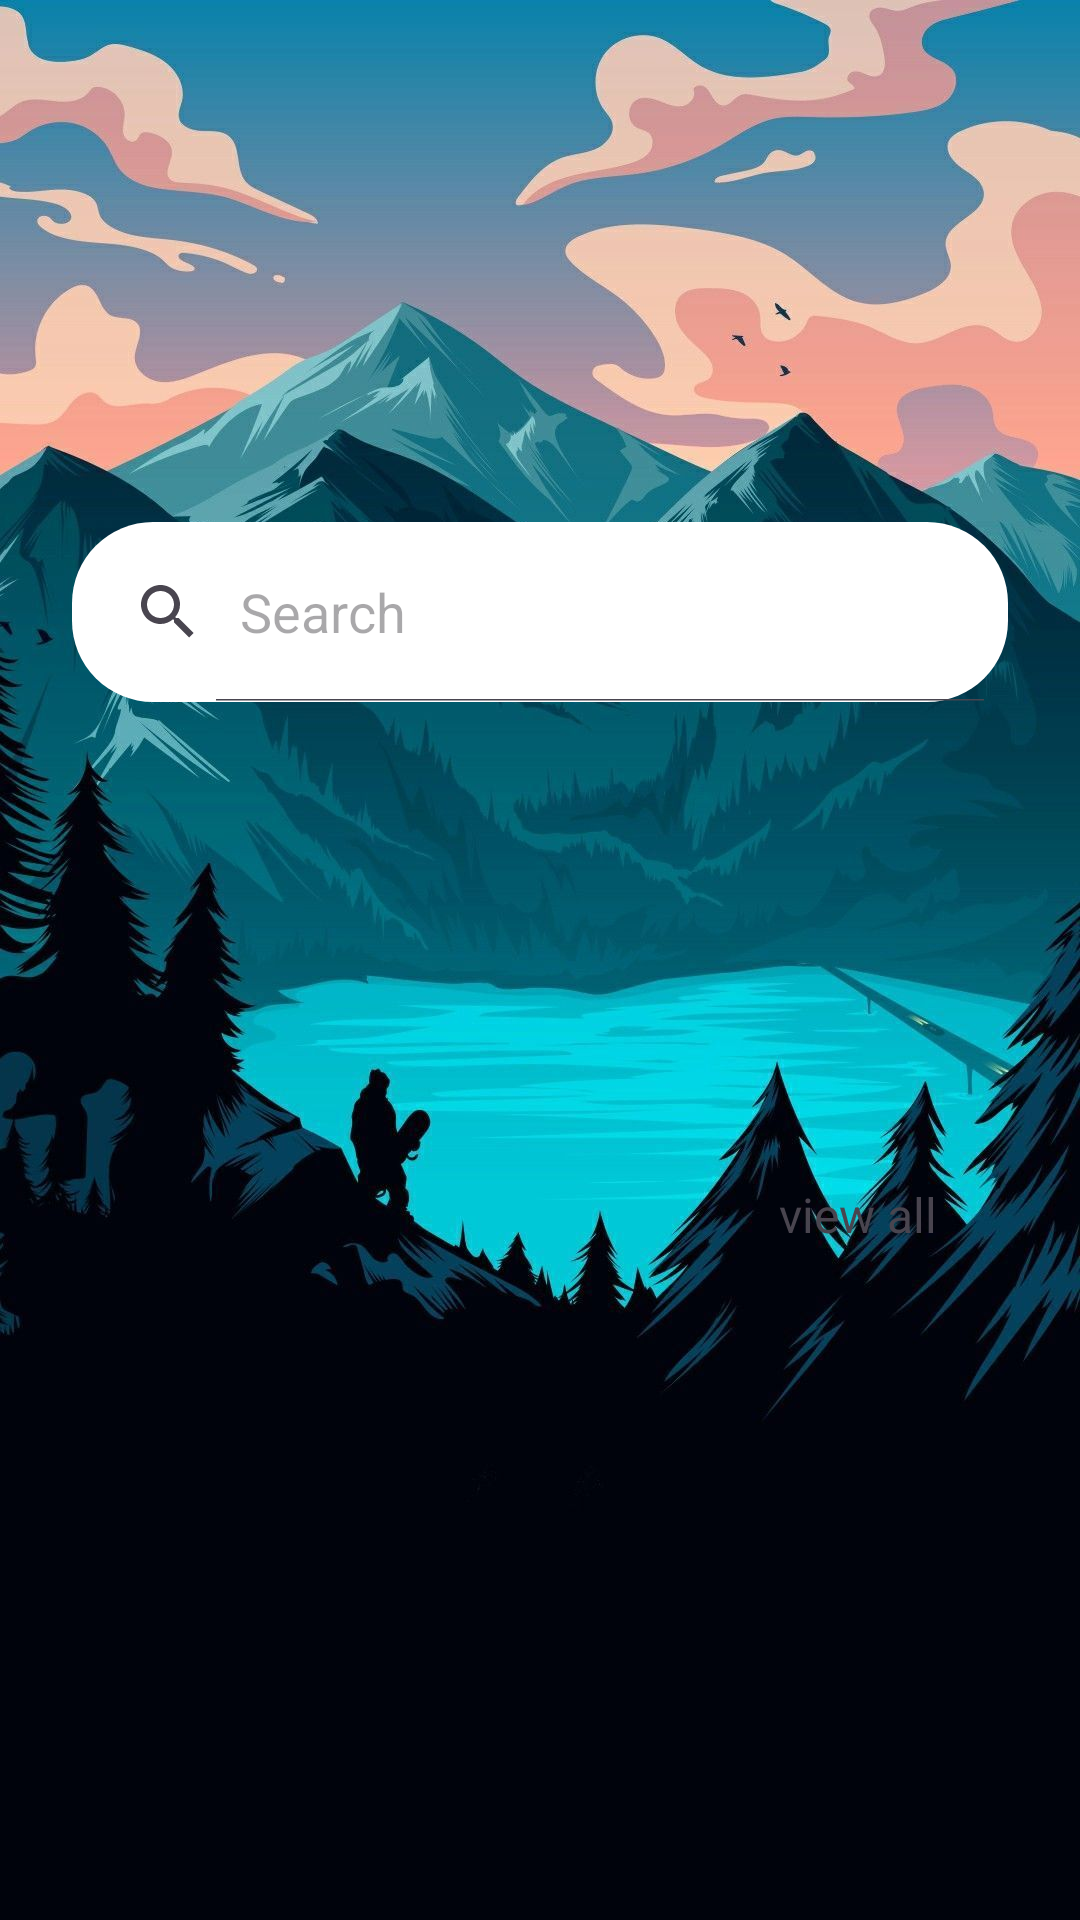

Write the Android layout XML for this screen, with the resource values it uses.
<!-- AndroidManifest.xml: application theme Theme.Local_search -->
<!-- res/layout/fragment_home.xml -->
<?xml version="1.0" encoding="utf-8"?>
<androidx.constraintlayout.widget.ConstraintLayout xmlns:android="http://schemas.android.com/apk/res/android"
    xmlns:tools="http://schemas.android.com/tools"
    android:layout_width="match_parent"
    android:layout_height="match_parent"
    xmlns:app="http://schemas.android.com/apk/res-auto"
    tools:context=".fragment.HomeFragment"
    android:background="@drawable/bg_i">

    <SearchView
        android:id="@+id/searchView"
        android:layout_width="match_parent"
        android:layout_height="60dp"
        app:layout_constraintBottom_toBottomOf="parent"
        app:layout_constraintEnd_toEndOf="parent"
        app:layout_constraintStart_toStartOf="parent"
        app:layout_constraintTop_toTopOf="parent"
        app:layout_constraintVertical_bias="0.3"
        android:queryHint="@string/search_hint"
        android:background="@drawable/custom_design"
        android:layout_marginHorizontal="24dp"
        android:iconifiedByDefault="false"/>

    <androidx.recyclerview.widget.RecyclerView
        android:id="@+id/recyclerView"
        android:layout_width="match_parent"
        android:layout_height="140dp"
        android:layout_marginHorizontal="24dp"
        android:layout_marginTop="10dp"
        app:layout_constraintEnd_toEndOf="parent"
        app:layout_constraintStart_toStartOf="parent"
        app:layout_constraintTop_toBottomOf="@id/searchView"
        android:nestedScrollingEnabled="false"/>

    <TextView
        android:id="@+id/viewAllBtn"
        android:layout_width="100dp"
        android:layout_height="50dp"
        android:text="@string/view_all"
        app:layout_constraintTop_toBottomOf="@id/recyclerView"
        app:layout_constraintEnd_toEndOf="parent"
        android:textSize="16sp"
        android:textAlignment="center"
        android:layout_marginEnd="24dp"
        android:layout_marginTop="10dp"
        tools:ignore="MissingConstraints" />
    


</androidx.constraintlayout.widget.ConstraintLayout>
<!-- resources referenced by this layout -->
<resources>
  <!-- drawable bg_i: jpg bitmap (drawable, 136299 bytes) -->
  <!-- drawable custom_design (drawable) -->
  <?xml version="1.0" encoding="utf-8"?>
  <shape xmlns:android="http://schemas.android.com/apk/res/android"
      android:shape="rectangle" android:tint="@color/white">
  
      <corners android:radius="27dp"/>
  
  </shape>
  <string name="search_hint">Search</string>
  <string name="view_all">view all</string>
  <style name="Theme.Local_search" parent="Base.Theme.Local_search" />
  <color name="white">#FFFFFF</color>
  <style name="Base.Theme.Local_search" parent="Theme.Material3.Light.NoActionBar">
          
          <item name="colorPrimary">@color/white</item>
          <item name="colorPrimaryVariant">@color/white</item>
          <item name="colorOnPrimary">@color/black</item>
  
          <item name="colorSecondary">@color/white</item>
          <item name="colorSecondaryVariant">@color/teal</item>
          <item name="colorOnSecondary">@color/aqua</item>
  
  
          <item name="android:statusBarColor">#80373030</item>
          <item name="android:forceDarkAllowed" tools:targetApi="q">false</item>
          
      </style>
  <color name="black">#000000</color>
  <color name="teal">#008080</color>
  <color name="aqua">#00FFFF</color>
</resources>
